Image classification data set "dataset" (rickyreyes10/ResNet50_transfer_learning_with_Soccer_Dataset on GitHub). Class labels (10): soccer ball, soccer boots cleat, soccer goal net, soccer goalkeeper glove, soccer indoor soccer shoe, soccer jersey, soccer pants, soccer shin pads, soccer socks, soccer turf shoe.

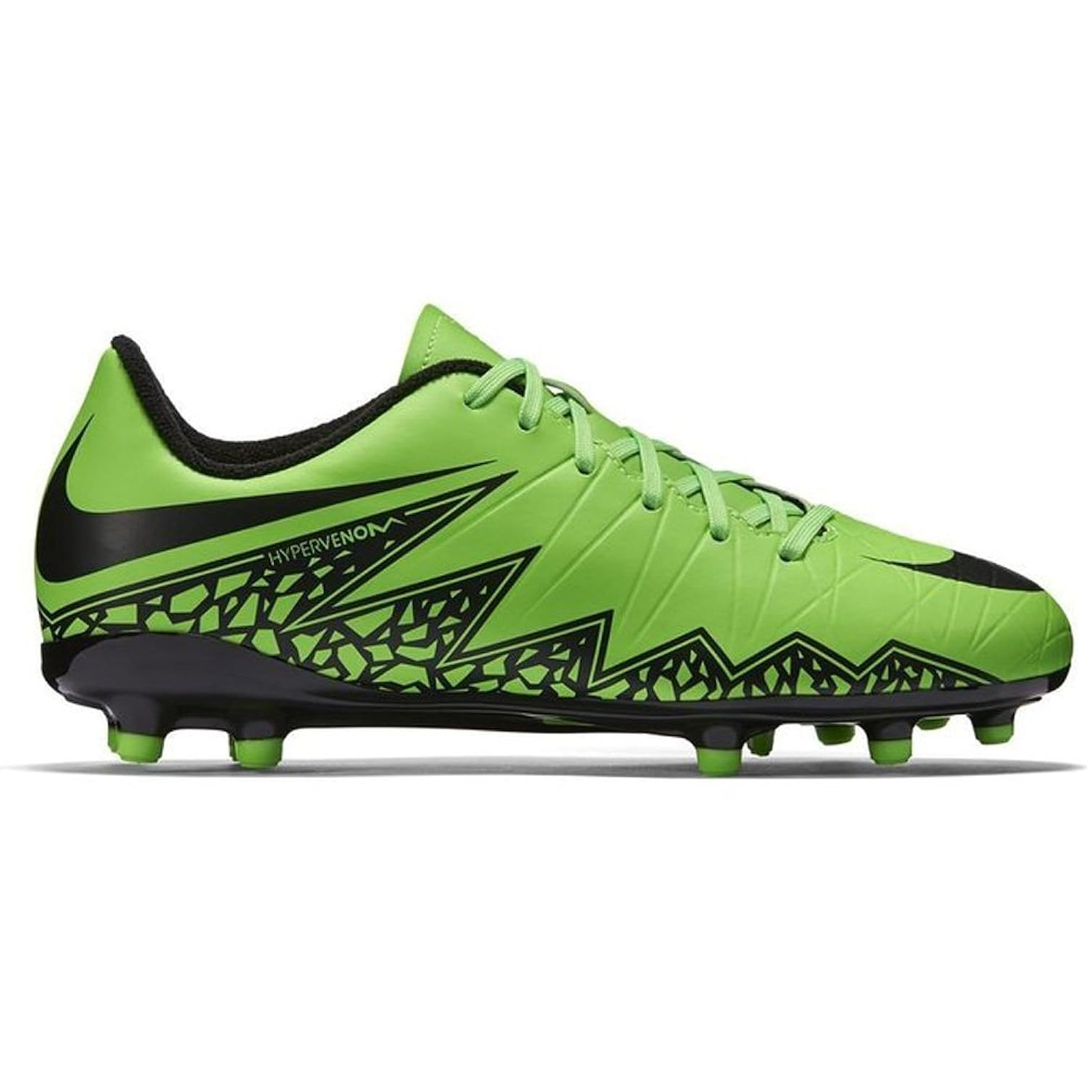
Label: soccer boots cleat

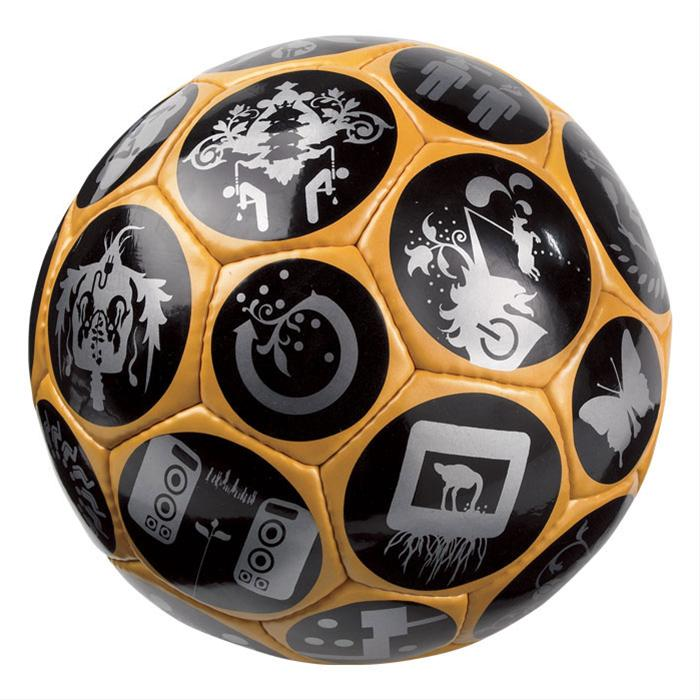
Label: soccer ball

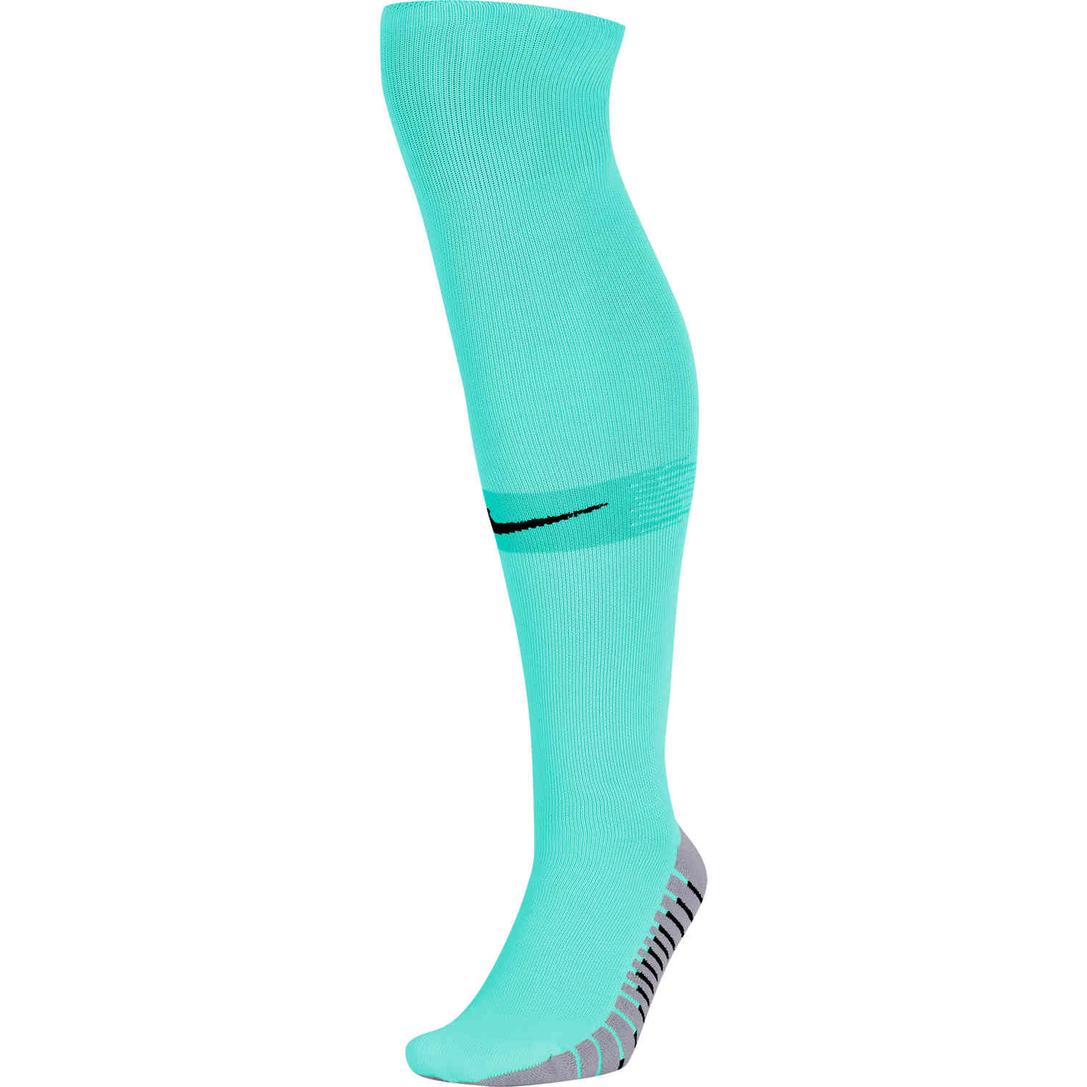
Label: soccer socks

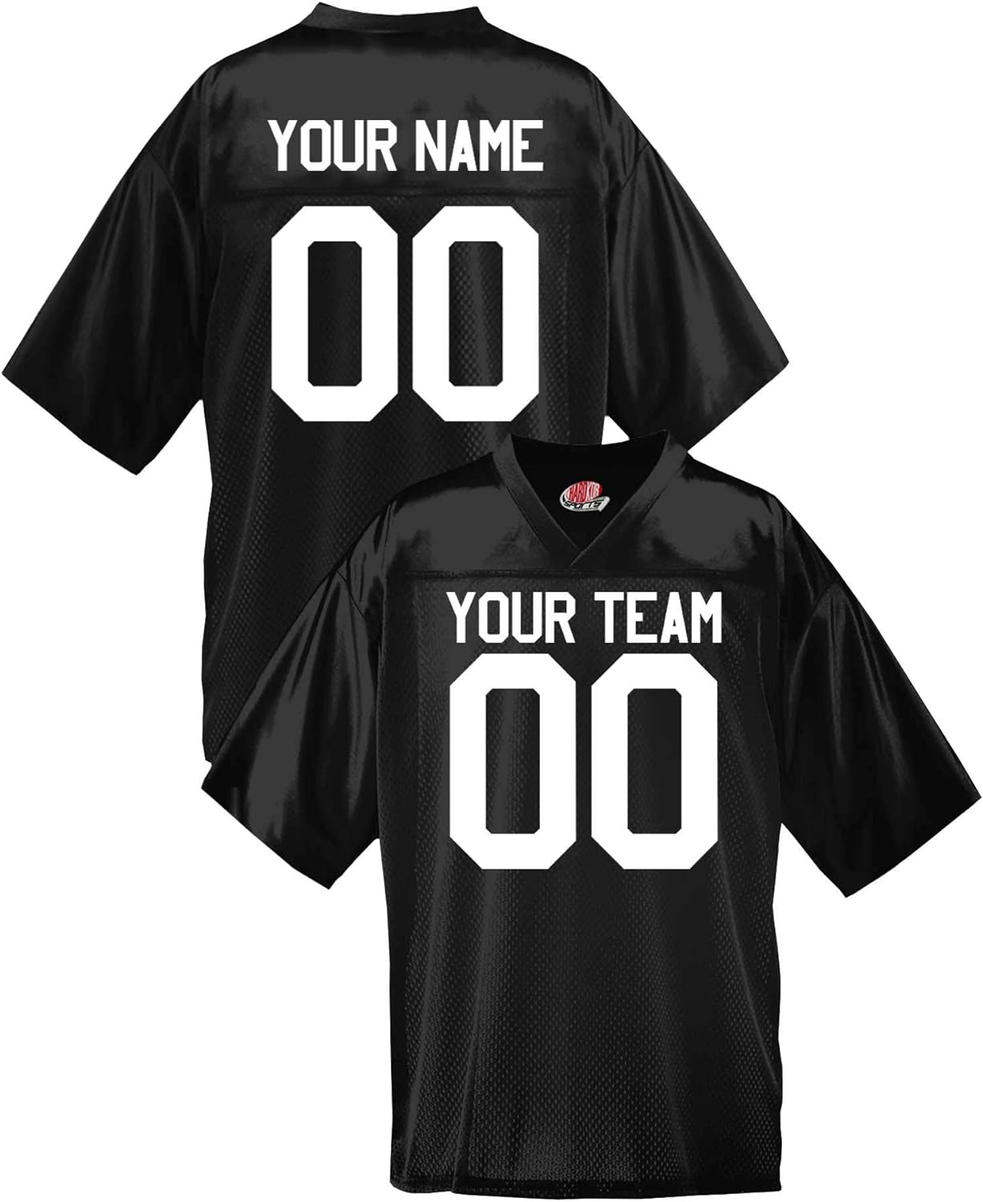
Label: soccer jersey

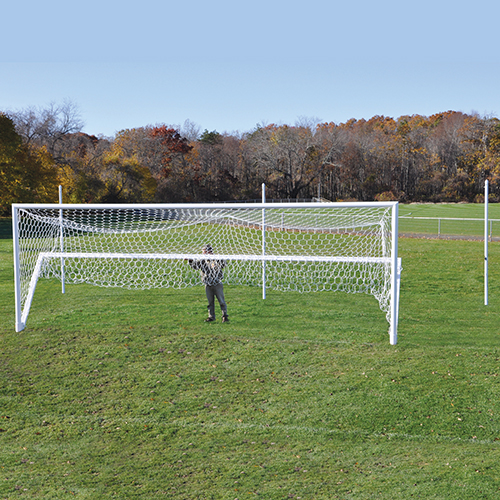
Label: soccer goal net

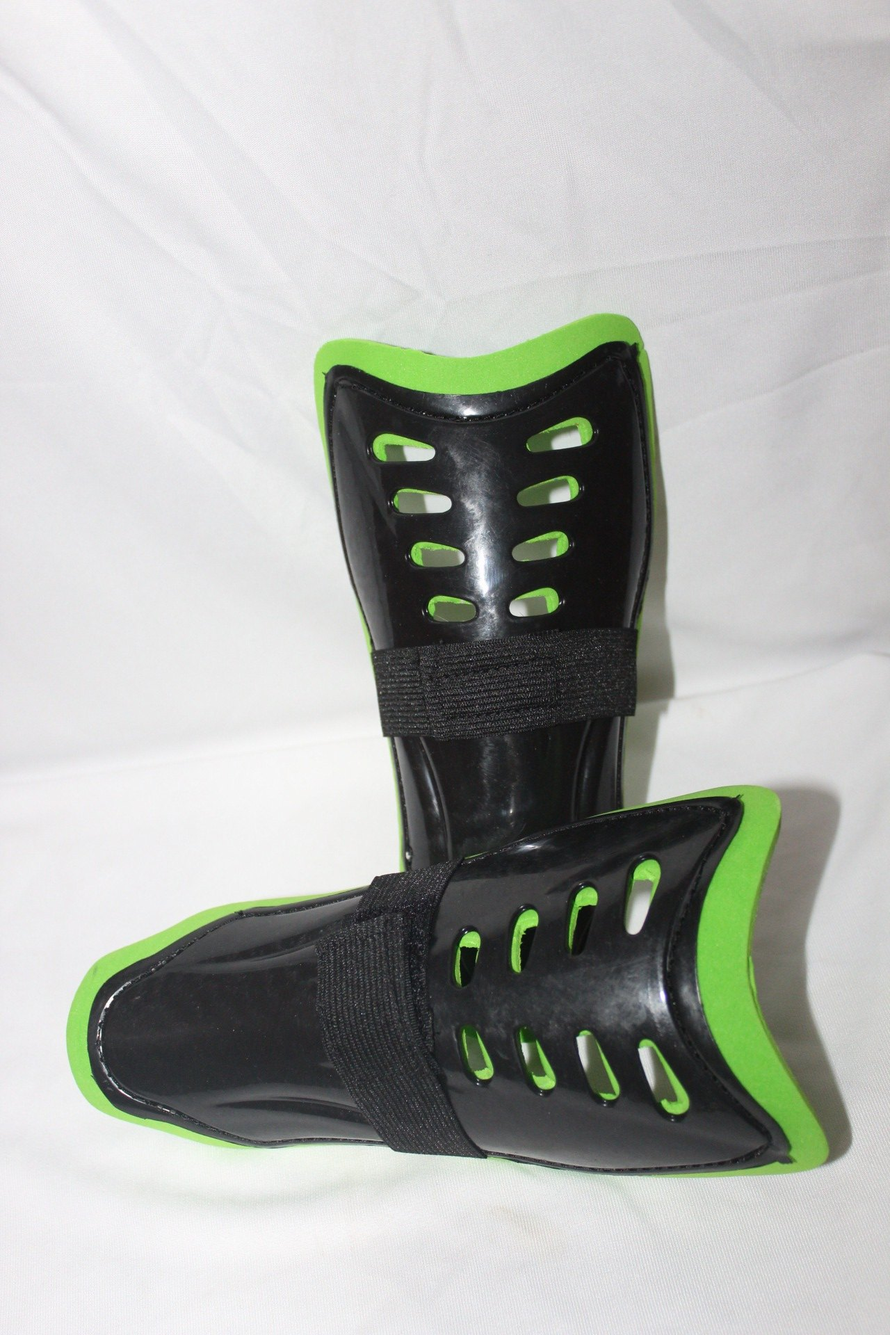
Label: soccer shin pads
